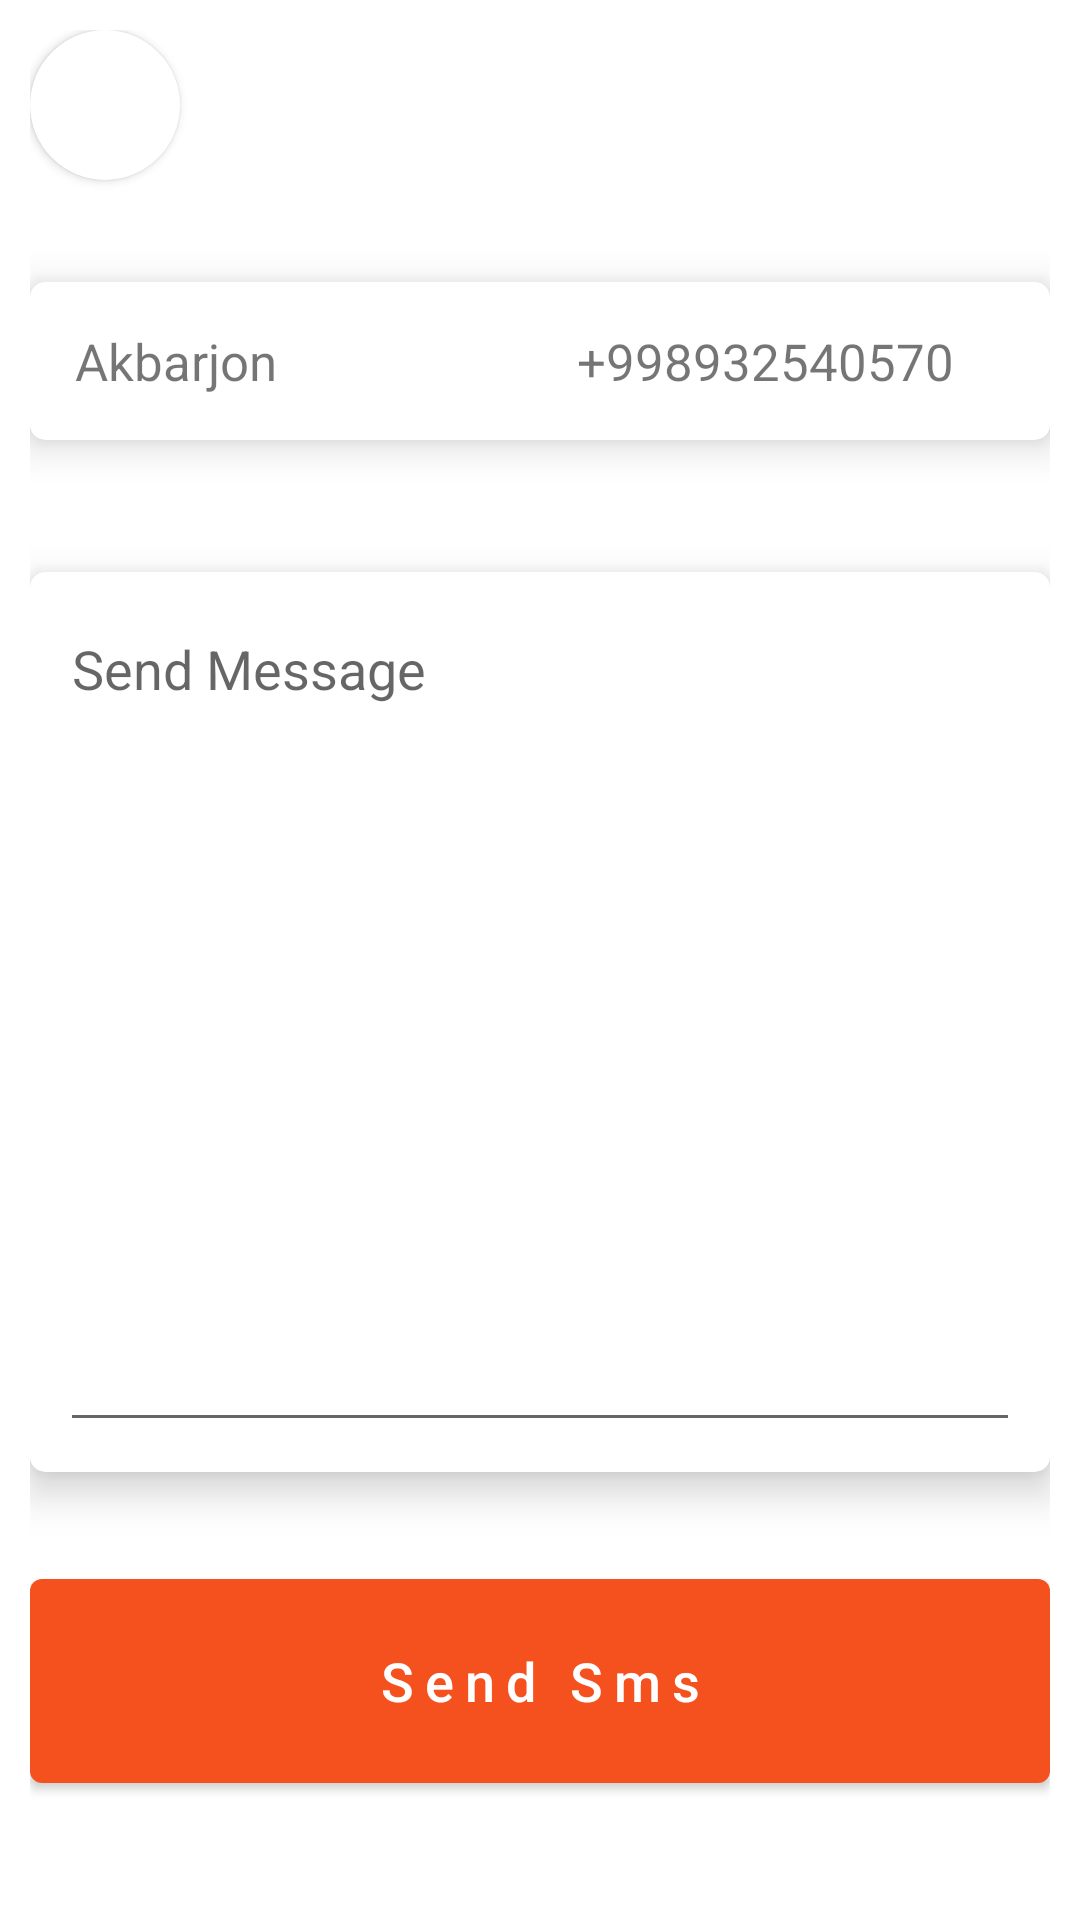

This screen was rendered from an Android layout file. Write that file and the resources it references.
<!-- AndroidManifest.xml: application theme Theme.Movie_app -->
<!-- res/layout/activity_second.xml -->
<?xml version="1.0" encoding="utf-8"?>
<androidx.constraintlayout.widget.ConstraintLayout xmlns:android="http://schemas.android.com/apk/res/android"
    xmlns:app="http://schemas.android.com/apk/res-auto"
    xmlns:tools="http://schemas.android.com/tools"
    android:layout_width="match_parent"
    android:layout_height="match_parent"
    android:padding="10dp"
    tools:context=".activity.SecondActivity">

    <androidx.cardview.widget.CardView
        android:layout_width="50dp"
        android:layout_height="50dp"
        app:cardCornerRadius="300dp"
        app:layout_constraintEnd_toEndOf="parent"
        app:layout_constraintHorizontal_bias="0.0"
        app:layout_constraintStart_toStartOf="parent"
        app:layout_constraintTop_toTopOf="parent">

        <LinearLayout
            android:layout_width="match_parent"
            android:layout_height="match_parent"
            android:gravity="center">

            <androidx.appcompat.widget.AppCompatImageView
                android:id="@+id/btnBack"
                android:layout_width="30dp"
                android:layout_height="30dp"
                android:src="@drawable/ic_baseline_arrow_back_24" />
        </LinearLayout>
    </androidx.cardview.widget.CardView>

    <androidx.cardview.widget.CardView
        android:id="@+id/cardView"
        android:layout_width="match_parent"
        android:layout_height="wrap_content"
        android:layout_marginTop="84dp"
        android:padding="10dp"
        app:cardCornerRadius="5dp"
        app:cardElevation="8dp"
        app:layout_constraintEnd_toEndOf="parent"
        app:layout_constraintHorizontal_bias="0.0"
        app:layout_constraintStart_toStartOf="parent"
        app:layout_constraintTop_toTopOf="parent">

        <LinearLayout
            android:layout_width="match_parent"
            android:layout_height="match_parent"
            android:gravity="center_vertical"
            android:padding="15dp">

            <androidx.appcompat.widget.AppCompatTextView
                android:id="@+id/textContact"
                android:layout_width="wrap_content"
                android:layout_height="wrap_content"
                android:text="Akbarjon"
                android:textSize="17sp" />

            <androidx.appcompat.widget.AppCompatTextView
                android:id="@+id/textNumber"
                android:layout_width="wrap_content"
                android:layout_height="wrap_content"
                android:layout_marginStart="100dp"
                android:text="+998932540570"
                android:textSize="17sp" />
        </LinearLayout>

    </androidx.cardview.widget.CardView>

    <androidx.cardview.widget.CardView
        android:id="@+id/cardView2"
        android:layout_width="match_parent"
        android:layout_height="300dp"
        android:layout_marginTop="44dp"
        app:cardCornerRadius="5dp"
        app:cardElevation="8dp"
        app:layout_constraintEnd_toEndOf="parent"
        app:layout_constraintHorizontal_bias="0.0"
        app:layout_constraintStart_toStartOf="parent"
        app:layout_constraintTop_toBottomOf="@+id/cardView">

        <LinearLayout
            android:layout_width="match_parent"
            android:layout_height="match_parent"
            android:padding="10dp">

            <androidx.appcompat.widget.AppCompatEditText
                android:id="@+id/editSms"
                android:layout_width="match_parent"
                android:layout_height="match_parent"
                android:gravity="top"
                android:hint="Send Message" />
        </LinearLayout>
    </androidx.cardview.widget.CardView>

    <com.google.android.material.button.MaterialButton
        android:id="@+id/btnSend"
        android:layout_width="match_parent"
        android:layout_height="80dp"
        android:letterSpacing="0.2"
        android:text="Send Sms"
        android:textAllCaps="false"
        android:textSize="18sp"
        app:backgroundTint="#F4511E"
        app:layout_constraintBottom_toBottomOf="parent"
        app:layout_constraintTop_toBottomOf="@+id/cardView2"
        tools:layout_editor_absoluteX="10dp" />

</androidx.constraintlayout.widget.ConstraintLayout>
<!-- resources referenced by this layout -->
<resources>
  <style name="Theme.Movie_app" parent="Theme.MaterialComponents.DayNight.DarkActionBar">
          
          <item name="colorPrimary">#F4511E</item>
          <item name="colorPrimaryVariant">#F4511E</item>
          <item name="colorOnPrimary">@color/white</item>
          
          <item name="colorSecondary">@color/teal_200</item>
          <item name="colorSecondaryVariant">@color/teal_700</item>
          <item name="colorOnSecondary">@color/black</item>
          
          <item name="android:statusBarColor" tools:targetApi="l">?attr/colorPrimaryVariant</item>
          
      </style>
  <!-- not gathered from this repository: default colours our renderer supplied (Android Studio template values) -->
  <color name="teal_200">#FF03DAC5</color>
  <color name="teal_700">#FF018786</color>
  <color name="black">#FF000000</color>
  <color name="white">#FFFFFFFF</color>
</resources>
